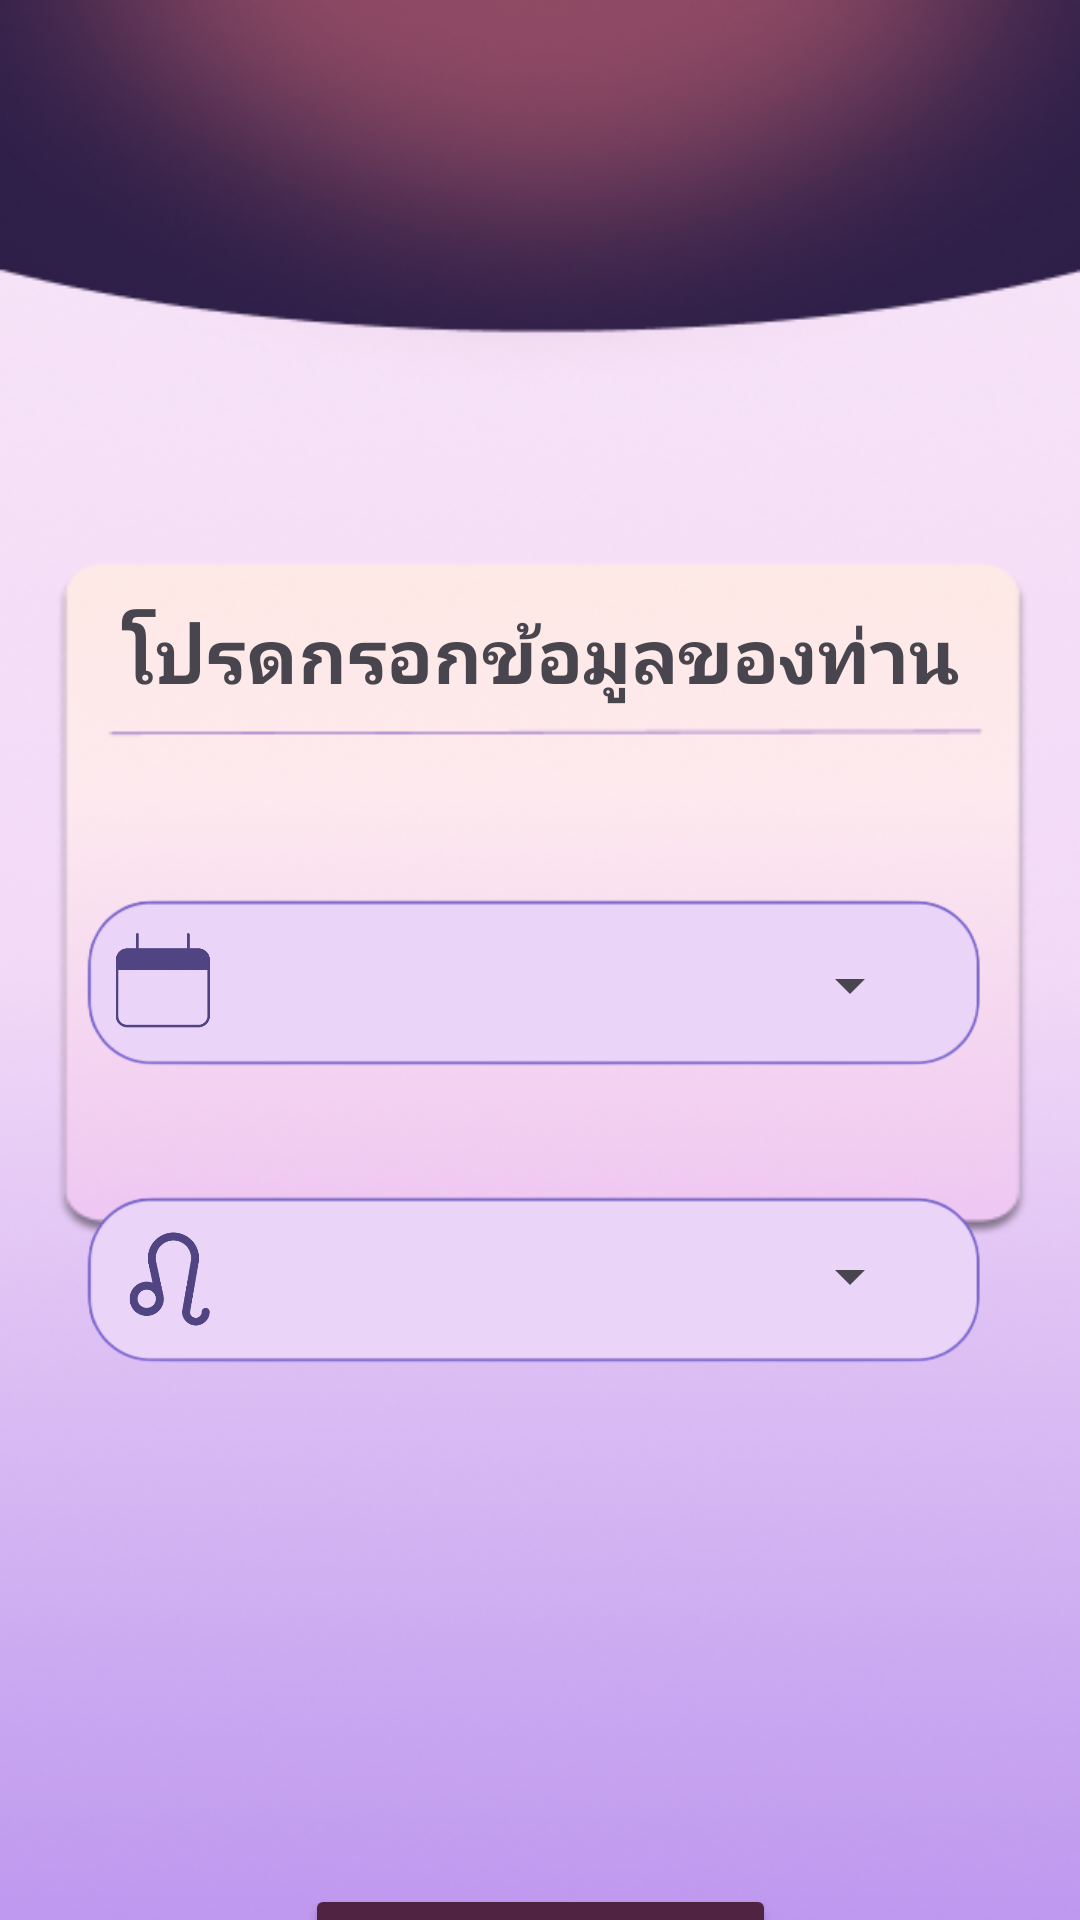

Android layout source for this screen:
<!-- AndroidManifest.xml: application theme Theme.Dara -->
<!-- res/layout/fragment_info.xml -->
<?xml version="1.0" encoding="utf-8"?>
<androidx.constraintlayout.widget.ConstraintLayout
    xmlns:android="http://schemas.android.com/apk/res/android"
    xmlns:app="http://schemas.android.com/apk/res-auto"
    xmlns:tools="http://schemas.android.com/tools"
    android:layout_width="match_parent"
    android:layout_height="match_parent"
    android:background="@drawable/info_dara"
    tools:context=".InfoFragment">

    <TextView
        android:id="@+id/textTitle"
        android:layout_width="wrap_content"
        android:layout_height="wrap_content"
        android:fontFamily="@font/montserrat"
        android:text="โปรดกรอกข้อมูลของท่าน"
        android:textSize="25sp"
        android:textStyle="bold"
        app:layout_constraintBottom_toBottomOf="parent"
        app:layout_constraintEnd_toEndOf="parent"
        app:layout_constraintStart_toStartOf="parent"
        app:layout_constraintTop_toTopOf="parent"
        app:layout_constraintVertical_bias="0.332" />

    <ImageView
        android:id="@+id/frameDay"
        android:layout_width="362dp"
        android:layout_height="111dp"
        android:layout_marginTop="32dp"
        app:layout_constraintEnd_toEndOf="parent"
        app:layout_constraintHorizontal_bias="0.489"
        app:layout_constraintStart_toStartOf="parent"
        app:layout_constraintTop_toBottomOf="@+id/textTitle"
        app:srcCompat="@drawable/frame" />

    <Spinner
        android:id="@+id/spinnerDay"
        android:layout_width="227dp"
        android:layout_height="52dp"
        app:layout_constraintBottom_toBottomOf="@id/frameDay"
        app:layout_constraintEnd_toEndOf="@id/frameDay"
        app:layout_constraintHorizontal_bias="0.6"
        app:layout_constraintStart_toStartOf="@id/frameDay"
        app:layout_constraintTop_toTopOf="@id/frameDay"
        app:layout_constraintVertical_bias="0.593" />

    <ImageView
        android:id="@+id/iconCalendar"
        android:layout_width="38dp"
        android:layout_height="42dp"
        android:layout_marginTop="9dp"
        android:layout_marginStart="36dp"
        app:layout_constraintBottom_toBottomOf="@id/frameDay"
        app:layout_constraintStart_toStartOf="@id/frameDay"
        app:layout_constraintTop_toTopOf="@id/frameDay"
        app:layout_constraintVertical_bias="0.507"
        app:srcCompat="@drawable/calendar" />

    <ImageView
        android:id="@+id/frameZodiac"
        android:layout_width="362dp"
        android:layout_height="111dp"
        android:layout_marginTop="12dp"
        app:layout_constraintEnd_toEndOf="parent"
        app:layout_constraintHorizontal_bias="0.489"
        app:layout_constraintStart_toStartOf="parent"
        app:layout_constraintTop_toBottomOf="@+id/spinnerDay"
        app:srcCompat="@drawable/frame" />

    <Spinner
        android:id="@+id/spinnerZodiac"
        android:layout_width="227dp"
        android:layout_height="52dp"
        app:layout_constraintBottom_toBottomOf="@id/frameZodiac"
        app:layout_constraintEnd_toEndOf="@id/frameZodiac"
        app:layout_constraintHorizontal_bias="0.6"
        app:layout_constraintStart_toStartOf="@id/frameZodiac"
        app:layout_constraintTop_toTopOf="@id/frameZodiac"
        app:layout_constraintVertical_bias="0.559" />

    <ImageView
        android:id="@+id/iconZodiac"
        android:layout_width="35dp"
        android:layout_height="34dp"
        android:layout_marginStart="40dp"
        app:layout_constraintBottom_toBottomOf="@id/frameZodiac"
        app:layout_constraintStart_toStartOf="@id/frameZodiac"
        app:layout_constraintTop_toTopOf="@id/frameZodiac"
        app:layout_constraintVertical_bias="0.545"
        app:srcCompat="@drawable/zodiac" />

    <Button
        android:id="@+id/btn_info"
        android:layout_width="157dp"
        android:layout_height="67dp"
        android:layout_marginTop="628dp"
        android:backgroundTint="#502342"
        android:fontFamily="@font/montserrat"
        android:text="ดูดวงวันนี้"
        android:textSize="20sp"
        app:layout_constraintEnd_toEndOf="parent"
        app:layout_constraintStart_toStartOf="parent"
        app:layout_constraintTop_toTopOf="parent" />

    <TextView
        android:id="@+id/tv_day_name_info"
        android:layout_width="wrap_content"
        android:layout_height="wrap_content"
        android:textColor="#FFFFFFFF"
        android:textSize="30sp"
        android:fontFamily="@font/montserrat_bold"
        android:textFontWeight="700"
        app:layout_constraintBottom_toBottomOf="parent"
        app:layout_constraintEnd_toEndOf="parent"
        app:layout_constraintHorizontal_bias="0.498"
        app:layout_constraintStart_toStartOf="parent"
        app:layout_constraintTop_toTopOf="parent"
        app:layout_constraintVertical_bias="0.038" />

    <TextView
        android:id="@+id/tv_full_date_info"
        android:layout_width="wrap_content"
        android:layout_height="wrap_content"
        android:textColor="#FFFFFFFF"
        android:textSize="30sp"
        android:fontFamily="@font/montserrat_bold"
        android:textFontWeight="700"
        app:layout_constraintBottom_toBottomOf="parent"
        app:layout_constraintEnd_toEndOf="parent"
        app:layout_constraintHorizontal_bias="0.498"
        app:layout_constraintStart_toStartOf="parent"
        app:layout_constraintTop_toTopOf="parent"
        app:layout_constraintVertical_bias="0.092" />

</androidx.constraintlayout.widget.ConstraintLayout>
<!-- resources referenced by this layout -->
<resources>
  <!-- drawable calendar: png bitmap (drawable, 7718 bytes) -->
  <!-- drawable frame: png bitmap (drawable, 10566 bytes) -->
  <!-- drawable info_dara: png bitmap (drawable, 166858 bytes) -->
  <!-- drawable zodiac: png bitmap (drawable, 13341 bytes) -->
  <style name="Theme.Dara" parent="Base.Theme.Dara" />
  <style name="Base.Theme.Dara" parent="Theme.Material3.DayNight.NoActionBar">
          <item name="colorPrimary">@color/activeColor</item>
          <item name="colorSecondary">@color/light_purple</item>
      </style>
  <color name="activeColor">#F2AEBB</color>
  <color name="light_purple">#CBC2F1</color>
</resources>
